pico-8 play session: no input (idle)

[t = 1 s] idle ~1s (no d-pad/buttons)
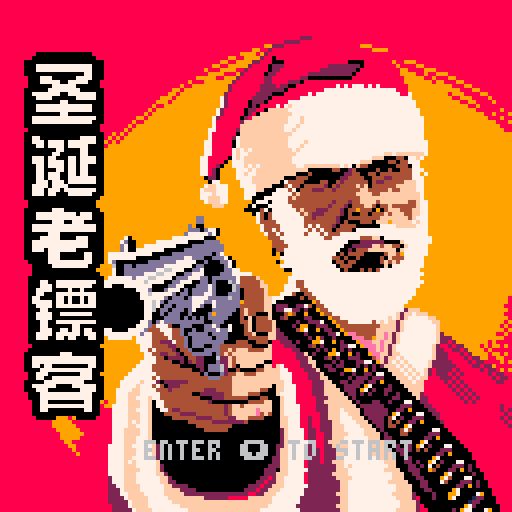

pico-8 cartridge
version 43
__lua__
--封面
pic1="`ツ`yhテhテhテhたbch★hしbdhˇhきibbchsich⬇️hえibhbbahyidh○hg`nh✽idhaiabahえhf`ph▒ibhbidbahb`ahいhd`th}ibhbidbbhc`chp`dhgiahbichxhd`cgn`ch{ibhbiebahd`abchkbh`ahhiahdibhvhd`cgn`chyiahcidhbbahe`abbhjbi`ahjibhdichshd`ogb`chzidhciabahe`abbhhbk`ahkidhbiahbichphe`cgc`fgd`chwiehbicbahfbbhgbb`khmiehbiahcibhnhe`cge`bge`chviahcigbahgbbhdbc`ahyighaibhcibhlhe`fgf`fhtiahbiibahgbdhabb`bhjgahagahagchagahagahgikhcibhjhd`fgh`fhqibhaikbahgbf`ahigrhcimhcibhhhd`bgg`bgg`bhpibhaikbahgbd`chfgahaguhbgaiihaichdibhfhd`cgd`fge`bhnichaikgabahfbd`ahgg|ijhbichdiahehd`igb`ihmichailgabahe`abc`aheg█ikhbibhdiahdhd`cgn`chliahbingabahe`aba`ahdgahagaoag○imhbiahhhd`cgn`chkiahaiogabahe`abbhb`aoeg▒inhfiahbhd`igb`ihjiahaipgabahe`abaha`aohg█iphbiahciahd`bgp`bhhibhaipgabahe`abahaoigcoag~iphciahbhd`bgo`chgiahbiqgahfbaokgcoag~irhciahd`shgiahaisgahfokgcoag○ishc"
pic2="`ツ`yhd`bgo`chgiahbiqgahfbaokgcoag~irhciahd`shgiahaisgahfokgcoag○ishche`rhfiahaisgbhebaokgboag█ithbhd`thbiahaiahaitgahf`aomg▒ivhd`bgb`jgd`bhaiahaiahaiugahebagaolg🐱ivhd`bgc`agd`agg`biahaiahaiugbhe`agaolgdoag~iuhd`cgb`agd`age`dhaixgbhe`agaolgcoag○iuhd`hgb`dgb`diygbhegaoagaoagaojgaoag█iuhd`ggb`egb`diygbhegaoagbolgvobgaoggaiuhd`bgc`agb`cgb`agd`bixgbhe`agaoagaolgtoc`cdb`agboagaivhd`bgc`agd`agb`agd`bixgbhd`aiagcolgqoc`ddb`adbgciwhd`cgb`agd`agb`agb`dixgbhbba`aibgcoagaoagaoigboigaoaga`aoadb`gdc`agbiwhd`cgb`cgb`agb`agb`dixgbhaba`aidgcoagaom`fdb`bbada`eda`bda`bdcgcivhd`cgb`agc`bgb`agb`dixgbhaba`aidgboagboj`cda`hbbdb`bdb`adhgbiagaiuhd`cgb`agc`bgg`biy`abb`aidgdoh`cdc`hbbdd`bdcbbdegcivhd`cgc`agc`agg`biz`agbiegcog`agadd`ddb`bdabadf`adabbdeocgbivhd`bgd`agd`iiygaobgcicgdod`cdagadb`adeba`adabaddoadaoa`adfoegbivhd`bgc`agc`agh`bixgaocgcidgcob`cgcdaga`adcbcdbbadfobdeoadbodgbivhd`bgc`agb`cgf`cixgcoagcidgc`dgedaoadnoddbojgaivhd`siygbocgbidgb`cgfdaoadpoogaivhe`qi{gaocgbif`agc`agddkbadcbadboddaogdboagbiuhe`qi}ocif`aga`cgfdibadcba`adcobda`adboadfoagbiuhd`ggc`ii░`ddaga`agfdaoadcbcdcba`adbiadc`aia`adaocdcobgbiuhd`cgj`agc`ci✽`agada`adaggdaoadabcddba`ada`bdb`adcoadaocdbobgbiu`テ`テ"
pic3="`ツ`yhd`cgn`ciwmbimgada`adaghdbbadeba`bdhogdaoagciuhd`ggc`bgc`eiwmbimgaddggdhba`ada`cdc`aociaoegaoagbiuhd`bgp`biumaia`bingaddgfdagadagadcba`add`fgdoegciuhd`bgp`biumc`amagb`aijgadbgadaggdagadagadb`add`agriuhd`fgc`kitmagemaga`aikgadbgadagedagcdagadcgviuhd`dge`dgc`diega`aijgh`cimdcgkdbggdcob`aglithd`bgn`didgama`biegh`dmdimdcgp`cbf`doaggithd`bgn`didmaga`bibgh`dmhilddgn`bbeobdaobdb`aoageiuhd`bgc`agg`gidmaga`bgg`emjil`adbgn`bba`adcog`aoagfiuhd`fgc`fgb`ciagk`emj`amagail`aia`agm`ada`add`edaobdaiagfiuhd`fgc`fgb`ciagg`fmfgbmc`bmcga`ailgmdb`ada`bda`eda`aoadcgeivhe`egk`ciagama`hmgge`bma`cmbga`aij`aiagl`adb`adb`fdaoadaoadagfivhf`egi`cicfa`bmb`amggg`amb`emaga`aikgn`adc`hoa`aghivhf`pidga`bmhgbfbgc`bmbga`embgbik`bgl`ada`cda`ada`adagjiwhf`qicga`bmegcfbgc`bmbgc`dmcgeijg▒ivhe`siagfmagcfbgd`amcgcmb`amfgaddoaigg▒iwhe`cgb`bgj`bgjfagd`bmbgc`bmb`ama`cfamagadeoaifgbdbg~ivhe`cgc`agi`cgb`cgg`dmbgb`cmcgama`dfamadeobidgcdbg}iwhe`bgd`dga`bga`mgcma`cmagc`ama`amdgama`dfama`adeoaidgddbg{ixhe`bgb`cgj`kgbfagema`amb`amcgbma`cmc`adeoaicgcda`bdbgzixhe`agb`dgb`aga`bga`agb`kgfma`amc`amagdmefamb`adeobgc`dda`adbgxixhahe`age`agb`aga`bga`agb`lgbfagama`amfgcmbgamfiadeobga`iiadagviyhahe`bgd`agj`lgbfaga`amb`amdgbma`bgamfdfob`abc`bbbgada`adbgtiyhbhe`cgb`xgbfa`amb`amc`amaga`dmf`adaoaddob`abbgbbb`aba`biadbgsbaocivha`テ`テ"
pic4="`ツ`yhe`bgd`bgh`mgb`bma`amc`bma`dmaiamd`bdaoadb`coa`cdaiada`bia`ciadbgpoabaobgaocishbhe`bgd`wgb`cmd`ama`ama`ama`ame`cda`aoa`adcoa`bbada`dbb`diadbgloagaoabaoageobirhahe`cgb`bgj`kgbma`amagamj`bmc`ddboa`addoa`eba`bbcga`biadcgfdagaoagaobbaoaggobiphaiahe`cgb`fgb`ngcmadagcda`bmc`cmbgama`bga`cdaoa`addoa`dba`aib`bbc`biadjodbaoaghoaiohaiahahe`cgc`bgb`agb`agb`cgb`dgdmadcgcdbma`bma`bmcgambga`cdaoa`addoaba`ddaiaga`bia`abb`biadhoebaoaghoaiphaiahe`bgd`agf`agc`bgimagbdcgbdbma`ame`amd`ddboa`cobbb`eba`ebbga`aianbdeobnaoabaoagioabaimhbiahahe`bgc`bgb`agb`cgb`biagfiagdddgadcma`ame`amc`edeobbc`eba`aiaba`bba`dncdbiaobnaoabaoagioabcimhbhe`sihgddbbcgadbma`amh`cdc`bdc`ahbbc`aba`cibga`bia`aba`ciancobnaobbaoagioabbhabaihhaiahdhf`qijgcddbbdbma`amc`bmbdh`doahcbc`cbada`aba`dbbgb`aiancoanaoabaoagioabahbbahabbidhaiahaibhaiahahe`siigbdagaddba`adbma`cmddboadaocddobhebb`dba`aba`aia`aba`aba`dnboanaoabaoagioabbhbbbhabaidhaiahehd`igc`hijgbdbbbdbba`adbme`amadaoadaojhfbboa`aba`cibga`bia`aba`bianbobbaobghoabchcbahabaidhaibhaiahahd`bgp`bijgcdb`abd`adbbb`cfabboadaoihfbcoa`cbada`aba`bbc`cdanaoabaobgaoaggoabchdbahabbibhbibhbhd`bgp`biigddd`bba`abadabb`cmabboadaog`bhgbbob`dba`aba`cbbgb`aiaoabaoagaoagaoageoabehdbahabbhdiahaiahd`bgb`agb`igb`bihgddg`dbb`amcfabaoada`aod`bobhaoagahdbcoa`bbb`abb`cba`aba`aba`abaocgaoagaoagdoabfhdbbhabbiahdhd`dgm`ciggedj`bba`amcfaba`bda`ddbodgbhdbcoa`bbb`bibga`bia`aba`cocgaoagaoagboabahabdhabahebahabbhaiahaiahe`bgc`hgc`bigggdk`ama`cmabadbobdcofgchdbcoa`dba`bba`bbb`agb`bocgaoagaoagaoabahabchabahabahfbahabbhbhe`bgb`bgj`cieggdagadlmcdcolgchdbcob`eba`abc`abc`cocgaoagaobhcbchabahhbahabbhahd`egj`eidgeoagcba`abfdkomgbhebcob`bbb`abc`abb`aia`docgaobhebahabahabahhbbhbhd`bgf`dgf`bidgdoagcdagada`abcdmoj`aobgchdbcoc`bbd`aiaga`dba`coehfbahabahabahkhd`cgc`hgd`bicgdobgddcbadhbcddogdb`bobgchdbcod`abc`aiaga`aba`bbb`dodhgbahabahabahjhe`cgm`cicgcocgedh`bbfdboddc`doagdhdbcoe`abb`aba`aba`cba`bba`cobbahhbahabahabahihe`cgm`cicgcobgcoagbdj`cbcdf`cdb`coagchebcoe`aba`ibb`doabbhhbahabahabahhhf`bgb`igb`biahaibgcocgboa`agbdkba`iddob`boagchebbog`aba`cbb`bba`cgb`bbbhibahabahihf`bgm`bhaibgdocgboa`agbdobadaobdaog`boagdhdbcog`abf`dbc`cbbhqbahb`テ`テ"
pic5="`ツ`yhf`bgb`igb`bhcgdobgcoa`bgbdabbdkbadaofnaoc`boagdhdbcocgaod`abf`bbb`aia`dbbhpbahabahf`qhcgdocgboa`cddbddgbadaofnadaoada`boagdhebbocgboc`abf`aiaga`dgb`bbbhpbahahg`eichaia`ehdgdocgboa`edfbdddbbocdd`dobgchbbahbbbocgcoc`abd`adaga`aba`bbc`cbahobahabahkiehjgdoagaoagboa`idfbhda`hobgchbbahbbcobgdoc`abc`ada`ada`bbb`aia`dbahobahahkifhigdobgcoa`kdi`lobgchbbahbbcocgdoc`abb`adb`biaga`hhpbahlifhhgcodgboa`mdf`mbaoagdhabbhabcocgeoc`aba`ddagada`egb`bhphmifhggcodgboa`█baoagdhabbhbbbodgdod`aba`cdb`ebc`chohmiehhgcocgcoa`█baoagdhabbhbbbocgfoc`abb`hbb`aia`dhnhnibhjgcocgcoaba`○baoagebbhbbaodgfod`abb`abb`ciaga`hhmhoibhhgdobgeoaba`}bboagdhabbhbbbodgfod`abb`abb`aiaga`aba`cgb`chlhpiahhgdocgdoaba`}baobgdhabchabcobghoc`bbb`aba`ada`ada`cbc`dhkhqiahggdocgdoaba`}baobgdhabchabcocgfoagaoc`bbb`gbb`aia`ehjhygdobgeoaba`|bbobgebchabcobgioc`cbb`eiaga`hhjhygdoagaoageoa`|bbobgdhabchabbocgjoc`bbb`aba`biaga`aba`cgb`chihygdocgeoaba`zbcobgdhabgobgaoagiob`cbb`aba`aga`ada`cbc`aba`ahihygdodgdoaba`ybc`aobgebgocgiod`bbc`biada`cbb`aia`aba`bhhhygdocgeobba`xbcocgdhabfodgkoc`bbb`fiaga`eba`bhghybagcocgfobba`vbbhabaobgehabgodgjoc`cbb`diagada`cgb`chghybagcocgfobbb`tbbhabbobgehabhobgjoe`cbb`cgada`cbc`aba`bhfhybbgbodgfobbd`obchabbocgfbhobglod`bbb`gbb`aia`aba`bhfhybcgaodgfodbd`lbchabbocgfbiobglod`cbb`eiaga`hhehybcgbodgeoebphbbbocggbhocgkoeba`dba`cibga`dgaia`bhehybdgaoegeoibfheofggbjobglodbaha`cba`ciaga`daabb`chdhybegaodgfoyggbjobgmodba`laabb`dhd`テ`テ"
pic6="`ツ`yhzbdgaodghovggbjocgmodbaha`jiagaba`fhchzbegaodgiorgjbjobgloebahb`fba`aiagb`cgaia`bhchzbfoegoogglblocglofha`eba`biaba`caabb`bhch{bfoeg○bagabd`abgocgloebahb`kaabbia`chbh{bgoeg~be`bbgocgloebahb`gba`biagaba`bib`ahbh{bgofg{bagabd`cbfodgmoehc`fba`aibga`cgaba`bhah|bgofgybg`cbgocgmodbahc`hiaba`dbb`bhah|bhofgvbh`dbgocgmodbahc`kba`cbb`aha`テ`テ`テ`テ`テ`テ`テ`テ`テ`テ`テ`テ`テ`テ`テ`テ`テ`テ"
--胜利
win1="`ツ`yaleaaカameaaオameaaかiaa…aneaaかiahba♪aとhaiahca😐aoiaaうhbida😐aoiba✽ebnaefamhbiea⬅️anida🐱ednaegamiga⌂aniea█eenaegamibjaida⌂anieabidayegnaegaliia☉anijakcaanegnaegamiajaigarmcarakilalcaaacaalegnaebnbecamibjaidarmfaqaiimancaameenceanaebnaebamiedbakgdabmgaqahimalcaabcdakecnaebnaeanaebnaebamicdbakghmhapakikakcaaacaaoecnaecnaebnaecamibalglmfapaniiahcaabcbaoednaebnaebndeaaygnmfaoanijagcaabcaaacbaahbajednfeeaygnmfaoanidccicahcbaehbajeancebndeeaxgd`bgjmeaoanicceiccbaecdapednaebnaeanaedahjbangd`bgjmcaqanibclamhaajednaebnaefahjbamgrasanibcnalhaaiegnaefawgrasamcaiacqakhaahegnaefaqdaaegl`bgdasamctajhaahegnaefaqdaadfaggnbgc`bgdasamckjbceamhaagehnaeeaqdaacfcgfnbghatalcchbcgjbceamhaagehnaedafjaahdbaadaacfdgoatalcchbclecamhaagegnaebagjaakdbabgbfdgmau"
win2="`ツ`yalcchbcgjbceamhaagehnaedafjaahdbaadaacfdgoatalcchbclecamhaagegnaebagjaakdbabgbfdgmauakcpehajhaahecamjaamdagdfdglauakcnela█jaamgadagdffgiavajcleoa█jaalgbdagefigcaxajciejhbeea█jaamgbdagffkaxamephbeda█jaamgkfjaxalevcaa█jaamgmfgayaleglbelcdaihdapjaangtaqeaagakehlbekcgafhfaojaanguddakeaahakescjadhhanjaangrddamebahajerckaehhamjaaogudbaieeahajepcelbceafhhamjaaoguabdaagecaaecagaienchlbcdaghiakjaaqgtaiebacecagakegcrahhiakjaaqgsaneaaaebagancihbciajhhaahbahjaasgraneaaaebagamcjhbchakhgaahcahjaatgpakedabeaahamccjbcmdaalhjahjaarjaacgoajecaaebajalcdjbckdcamhhaijaaqjaafglaneaaaeaajalcndfanhdncahjaapjbaigiaiecabeaaaebajakcmaadhalnhahjaaojaa|efabebajamcgaediaajbahneakjaanjaa▒ebabebajazdhaajbaxjaamjaa○eeabeaakazdhauhaarjaatdbahegan`テ`テ"
win3="`ツ`ya{dgaejaaohaaqjaaudbagecabebaoaimaaqdgafjaaohaapjaaqdbapebaoahmaaamaapdeaijaanhaaojaardba▒ahmaabmaapdbaljaamhaanjaarjbacdaa~ahmaabmaacmbaajbawjaamhaaljaaojbabjbabdca}afocmaaamaabmaabmajbabjeapjaamhaa{jaaidaa~aeoembaamaacmaaijcanjaalhaazjaa웃aeoemcoaabmaamjbayhaayjaa⌂adocmiapjaayhaacgbarjaaqhbgbhaauadofmaoamaoda웃haacgbaqjaabgbamhcgbhcasacofmaobmaodaこgbalgahcgahcgbaracofmaobmaoda|gca{gbaggbalgahcgahcgbaracoemaohaqgbaigcahgbadgbadgbaegbafgcakgbhcabhbgcaqacoemaogargcahgcahgbadgbadgcadgbafgbalgbhbadgchaaqaboemaogatgbahgdafgcadgbadgdacgbafgbakhagahcadgahcaqaboemaogaejeajgcafgfaegbaegbadgdacgbafgbakhagahbadgahcarabodmaogaejaapgcaegbabgbadgcaegbadgeabgbafgbajhbgahbadhdaracocmaofabjbatgcacgcabgcacgbafgbadgbaagcaagbafgbajhbgahaaehbgbaradoamaogabjbaugbacgbadgbacgbafgbadgbabgeaegcaihcgahaadhbgcajibafaemaofarhbafgcaagcadgcaagcafgbadgbacgdaegbajhcgaaehagcakibafahocaqhbaigeafgeaggbadgbacgdaegbaigahcgaaegdasazhbalgdaggdaggbadgbadgcaegbaigbhbaggbataxhbangcahgcahgbadgbaegbapgbhba}awhaaqgbaigbahgba|hagbhbaqfbaj`テ`テ"
win4="`ツ`yauhba▥gbajhagbhaarfbajathaaいgbaihbgbhaaxibadarhbaせhcgaayibadaqhaa}jaa⌂gahcgaa○aphaa}jaayjbapgahca█aohaakcdanjaa|jaangbhca█anhaahchamjaa~jaachbahgchaa▒alhbaicgeaaljaa○jaaehbaehbgbhaasibalawceeda😐jaafhaadhbgbatibalawccefa😐jaaghaachcgaa🐱awcaehahjba⬅️haachba⬇️ajhbakehcbagjba😐haa♥ajhbakefcda⬅️jbaihaa●axeccia☉jbajhaa✽axebcchdcdbaa⧗haa░aycdhccebba★haa░aycdhbcebda{dbauhaa⬇️aycdhacfbda{ddashaa⬇️azcjbdazdea❎azcibeazdda▤atjaafchbdapgkddgaashba🐱asjaaajaaicdbdangsarhba🐱asjaaajaakcbbcangta●gbanasjaaajaa|gemagqargaabhbaahaakgdam`テ`テ"
win5="`ツ`yasjaaajaa{gdmcgrapgdhiabhaacgdamasjaaajaaygemegraogehmgfalasjaaajaaxgemfgrapgehmgdamatjaazgbmdfbmcgrapgehlaqateaazmffbmdgraogehlaqasecaymlgraogfhkaqasecaymmgraogfhiarariajciaaxmedcmegrapgfhharaphaiahaiajaiahaiahaavmcdfmegpargehharaohaiahaiahaiahaiahaiajaatmddfmefoasgfhfasanhaiajaiahaiahaiahaiahaiajaasmddfmdfpatgfhfaraniajciahaiahaiajaiahaiaasmddfmdfcgbfagbfgaugghdasamiahaiajaiahaiahaiajciahaiaarmcdgmdfcgbfagbfgavgfhdasamhaiahaiahaiahaiahaiajaiahaiahaarmcdfmdfpawgfhbatamiahaiahaiahaiahaiahaiahaiahaiaatmadfmdfdgbfagbfgavgghcasamhaiahaiahaiahaiahaiahaiahaiahaawddmdfdgbfagbffahobangfhbatamiahaiahaiajaiahaiahaiahaiahaiaagfaaafaaodbmcfpagodamgfhbataniahaiajciahaiahaiahaiaagfaabfaarmbfhaoobgaoaabobajgfauanjaiahaiajaiahaiahajahaiahaaefaabfbaafaa⬅️obabodajgdavaojaiahaiahaiahajchaagfdaafba🅾️oagaobakgaaxaphaiahaiahaiahajanaaifda♪obabobaccca○ariahaiahaiaaifbaafda⬅️odadcca▒a🐱faabfaaafaa⌂obgaoaabccabcba○a🐱faabfaa♪obacceaccba|`テ`テ"
win6="`ツ`yaみcaaacea~aふcbabcaaacaaacca~aひcbaacaadcaaacda|aはcaaacaabcaaccaaacaa○aふcba♥aひcaaacca✽aへcaa♥aテ`テ`テ`テ`テ`テ`テ`テ`テ`テ`テ`テ`テ`テ`テ`テ`テ`テ`テ"
--失败
lose1="`ツ`y`テ`テ`テ`テ`テ`テ`テ`テ`テ`テ`テ`テ`テ`テ`テ`テ`テ`テ`テ`テ`テ`テ`テ`あhi`い`❎hn`▥`ˇhs`∧"
lose2="`ツ`y`❎hn`▥`ˇhs`∧`⬆️hu`ˇ`⧗hw`⬆️`★hy`bfd`♪`➡️hu`chcfagdfa`😐`➡️ht`ehafagffa`⬅️`…hu`efaghfa`⌂`◆fw`dfaghfa`⌂`🅾️fagwfa`cfaghfa`⌂`🅾️fagwfa`cfaghfa`⌂`🅾️fagwfa`dfagffa`⬅️`◆fw`ffagdfa`😐`…fagboogbfa`hfd`♪`◆fagbodacocacodgbfa`▤`◆fagbobgaaaoiaagaobgbfa`▤`🅾️fagdoficofgdfa`❎`♪fagfodieodgffa`∧`😐fagkiegkfa`ˇ`😐faglicglfa`ˇ`♪fagyfa`∧`♪fagjoegjfa`∧`🅾️faghobhcobghfa`❎`◆fbgghabchaggfb`▤`テ`テ"
lose3="`ツ`y`◆fagufa`▤`◆fagufa`▤`…fagsfa`▥`…fagsfa`▥`➡️fagcfagifagcfa`あ`…hbfchafaggfahafchc`▤`◆hhfagefahi`❎`◆hifehk`∧`🅾️h{`ˇ`♪hebahobahf`ˇ`♪hdbahqbahf`⬆️`😐hdbahsbahe`⬆️`😐gdbahsbagdha`⬆️`⬅️gdbahubagd`⬆️`⬅️obgbbahabbhobbhabagbob`⬆️`⬅️oebdhmbdoe`⬆️`😐odbdhmbdod`ˇ`😐odbeeahcichceabeod`ˇ`♪ob`bbdeciaeciaecbd`bob`∧`➡️behaeaiaeciaeahabe`あ`★bdhcichcbd`い`★bdhibd`い`⧗bb`che`cbb`う`テ`テ`テ"
lose4="`ツ`y`テ`テ`テ`テ`テ`テ`⬆️gd`す`pgg`cgb`kgb`igh`lge`⧗`pgg`cgb`egd`agf`egd`cgc`jgg`egb`jgh`hgb`o`sgb`kgl`egb`fgb`igc`cgb`egb`dgb`dgh`hgb`o`sgb`kgb`bgc`cgb`egb`fgb`hgc`dgc`cgc`dgb`ggb`kgb`o`sgb`egb`dgb`cgb`cgb`egb`cge`hgc`egb`cgb`egb`ggb`kgb`o`sgb`egb`dgb`cgb`cgb`egi`igb`fgb`cgb`egb`ggb`kgb`o`sgb`egb`dgb`cgb`cgb`egf`lgb`egc`cgb`egb`ggb`kgb`o`sgb`egb`dgb`cgb`cgb`egb`pgc`dgb`dgb`dgc`ggb`kgb`o`sgb`egb`dgb`cgb`cgb`egc`pgb`cgc`dgb`cgc`hgb`kgb`o`sgb`egb`dgb`cgb`cgb`fgg`kgg`egc`age`ggb`kgb`o`sgb`egb`dgb`hgb`ggf`lge`gge`agd`egb`|`sgb`egb`ngb`●gc`cgc`⬇️`イgb`o`イgb`o`テ`テ`テ`テ`テ"




dirx={-1,-1,0,1,1,1,0,-1}
debug =""
debug1=""
qiqiu_c={2,3,4,8,9,10,11,12,14} --气球颜色

function _init()
	startgame()
end

function _update()
	_upd()
end
function _draw()
	_dra()
end

function startgame()--游戏开始的设置
    gamestartset()
	_upd=update_menu
	_dra=draw_menu
end

function gamestartset()
    blinkt=0
    gametime=0
    --烟雾
    smooke={} 
    for i=0,3 do
    add(smooke,
        {x=72,
        y=100+i*5,
        r=1,
        spd=rnd(0.4)+0.05,
        frame=1,
        angle=rnd(3.14*2), -- 随机初始角度
        spr={6,13,5,1}})
    end
    --雪
    snow={}
    for i=1,50 do
        add(snow,
        {x=rnd(128),
        y=rnd(128),
        spd=rnd(0.7),
        w=rnd(2), --左右摇摆速度
        c=6+rnd(2)/1})--6/7，让雪花更有层次
    end

    --礼物袋
    giftpackage={count=0,spr={32,34,36,38},x=56,y=108}
    bullets={}
    ui_c=0
    time_c=0
    gifts={}--礼物
    gifts_ground={}--地上的礼物
    gifts_trans ={}--搬运的礼物
    trans_num_timer=0--计数器
    gifts_t={64,65,66,67,68,69,70,71,72}
    for i=0,7 do
        add(gifts,{
            x=5+rnd(100),
            y=-rnd(40),
            long=max(20,flr(rnd(30))),
            spr=rnd(gifts_t),
            spd=rnd(0.3)+0.02,
            c=rnd(qiqiu_c),
            mode="down",
            expspr_t=0})
    end
    p={x=54,
        y=111,
        run_spd=1,
        trans_spd=0.2,
        sspr={
            idle={8,2,8,14},
            shoot={16,1,9,15},
            run={{25,2,10,14},{35,2,10,14},{45,2,8,14},{53,2,8,14}},
            trans={{61,2,10,14},{71,2,10,14},{81,2,10,14}}
        },
        allstate={idle="idle",
            shoot = "shoot",
            run = "run",
            trans = "trans"},
        spdx=0
        }
    p.dire=0
    p.last_dire=0
    p.is_shoot=false
    p.isaddbullet=false
    p.shoot_t=0
    p.is_trans=false
    p.can_trans=true
    p.isgitfsdown=false --是否放下了礼物进礼物袋
    p.state=p.allstate.idle
    --企鹅
    qie={
        x=-8,
        y=111,
        sspr={
            hide={},
            look={},
            run={},
            trans={},
            fright={}
        },
        allstate={
            hide="hide", --隐藏
            look="look",--观察
            run="run", --移动
            trans="trans",--搬运
            fright="fright"--惊吓
        },
    }
end





function playerstate()
    local switchstate={
        idle=function()
            debug = "idle"
            
            p.spdx=0
            if p.dire!=0 then
                p.state=p.allstate.run
            end

            if p.is_shoot then
                p.state=p.allstate.shoot
            end
            if p.is_trans then
                p.state=p.allstate.trans
            end
        end,
        run=function()
            debug = "run"
            if p.dire==0 then
                p.state=p.allstate.idle
            else
                
                p.spdx=dirx[p.dire]*p.run_spd
                
            end
            if p.is_shoot then
                p.state=p.allstate.shoot
            end
        end,
        shoot=function()
            debug = "shoot"
            p.shoot_t+=1
            p.spdx=0
            if not p.isaddbullet then
                addbullet(p)
                p.isaddbullet=true
            end

            if p.shoot_t>=20 then
                p.is_shoot=false
                p.isaddbullet=false
                p.shoot_t=0
                p.state=p.allstate.idle
            end
        end,
        trans=function()
            debug = "trans"
            p.is_trans=false
            p.can_trans=true
            --检测范围内的礼物，然后转换为搬运礼物组
            if p.dire==1 then
                p.spdx= -p.trans_spd
            elseif p.dire==5 then
               p.spdx= p.trans_spd
            else
                p.spdx=0
            end
            --修复精灵翻转
            if p.dire!=0 then
                p.last_dire=p.dire
            end

            if p.isgitfsdown then
                p.state=p.allstate.idle
                p.isgitfsdown=false
                for g in all(gifts_trans) do
                    add(giftpackage.gifts_t,g)
                    del(gifts_trans,g)
                end
            end
            
        end,
    }
    switchstate[p.state]()
end
--检测玩家范围内地面上的礼物
function check_trans_gifts_ground(_p)
    for g in all(gifts_ground) do
        if abs((_p.x+3)-(g.x+2))<=10 then --检测到范围内有礼物
            add(gifts_trans,g)
            del(gifts_ground,g)
            return true
        end
    end
    -- 遍历完所有礼物都没有找到匹配项时才返回false
    return false
end
--靠近礼物袋
function check_close_giftpackage(_p)
    if abs((_p.x+5)-(giftpackage.x+7))<=8 then --检测到范围内有礼物
        return true
    end
end
--字符串转换为图形函数
function rle1(s,x0,y,tr)
	local x,mw=x0,x0+ord(s,2)-96
	for i=5,#s,2do
	 	local col,len=ord(s,i)-96,ord(s,i+1)-96
	 	if(col!=tr) line(x,y,x+len-1,y,col)
	 	x+=len if(x>mw) x=x0 y+=1
	end
end
--闪烁工具，返回闪烁的颜色动画
function blink() 
	local blink_anim={5,5,5,5,5,5,5,5,6,6,7,7,6,6,5,5}
	return blink_anim[blinkt%#blink_anim] --blinkt:闪烁计时器
end

function update_menu()
    blinkt+=1
	input_menu()
    giftpackage.count=0
    gametime=0
    ui_c=0
end

function update_game()
    gametime+=0.01
    --检测游戏是否结束
    if #giftpackage.gifts_t>=30 or gametime>=35 then
        if #giftpackage.gifts_t>=30 then
            sfx(3)
        elseif gametime>35 then
            sfx(4)
        end
        _upd=update_end
        _dra=draw_end
        music(0)
    end

    if #giftpackage.gifts_t>1 and #giftpackage.gifts_t<=5 then
        ui_c=2
    elseif #giftpackage.gifts_t>5 and #giftpackage.gifts_t<=10 then
        ui_c=3
    elseif #giftpackage.gifts_t>10 and #giftpackage.gifts_t<=15 then
        ui_c=4
    elseif #giftpackage.gifts_t>15 and #giftpackage.gifts_t<=20 then
        ui_c=9
    elseif #giftpackage.gifts_t>20 then
        ui_c=10
    end
    -- 11  10,  9,   4,    8
    -- 1   10   18  25   30
    if gametime>1 and gametime<=15 then
        time_c=11
    elseif gametime>15 and gametime<=20 then
        time_c=10
    elseif gametime>20 and gametime<=24 then
        time_c=9
    elseif gametime>24 and gametime<=28 then
        time_c=4
    elseif gametime>28 then
        time_c=8
    end
    --生成礼物
    if #gifts<8 then
        local g={
            x=5+rnd(100),
            y=-rnd(40),
            long=max(20,flr(rnd(30))),
            spr=rnd(gifts_spr_t),
            spd=rnd(0.3)+0.02,
            c=rnd(qiqiu_c),
            mode="down",
            expspr_t=0,--爆炸动画计时 
            trans_num=0,--搬运礼物数量
            } 
            
        add(gifts,g)
    end
    if p.state!=p.allstate.shoot then
        input_game()
    end
    inbounds(p)
    playerstate()
    qiestate()
    for b in all(bullets) do
        b.y-=b.spd
        if b.y<0 then
            del(bullets,b)
        end
    end
    --雪花移动
    for s in all(snow) do
        s.y+=s.spd
        s.x+=sin(time()*s.w)/5
        if s.y>140 then
            s.y=-8
            s.x=rnd(128)
        end
    end
    --烟雾移动
    for s in all(smooke) do
        s.y-=0.1
        if s.y<100 then
            s.r+=0.02
        end
        -- 使用粒子自身的角度实现平滑移动，并缓慢改变角度
        s.x+=cos(s.angle)/5
        s.angle += 0.05 -- 缓慢改变角度，创造自然飘动效果
        if s.y<100 and s.y>=95 then
            s.frame=2
        elseif s.y<95 and s.y>=90 then
            s.frame=3
        elseif s.y<90 and s.y>=85 then
            s.frame=4
        elseif s.y<85 then
            if s.frame==4 then
                s.frame=1
            end
            s.y=105
            s.r=1
            s.angle=rnd(3.14*2) -- 重置角度
        end
    end
    --礼物
    for g in all(gifts) do
        giftsmove(g)
        for b in all(bullets) do
            if shootdown(b,g) then
                g.mode="fall"
                sfx(6)
            end
        end
        --如果在地面上
        if g.y>118 then
            add(gifts_ground,g)
            del(gifts,g)
        end
    end

     --玩家搬运礼物
    --*把硬编码的玩家搬运礼物绘制位置改为动态计算，设置g.x和g.y的值，然后绘制搬运的组
    for i=1,#gifts_trans do
        local x=p.x+3
        local g=gifts_trans[i]
        if p.last_dire==1 then
            x=p.x-1
        else
            x=p.x+6
        end
        g.x=x
        g.y=p.y+8-i*4
        --spr(g.spr,x,p.y+8-i*4)
    end
    --企鹅搬运的礼物显示
    if qie.state==qie.allstate.trans then
        for i=1,#qie.trans_gifts_table do
            local g=qie.trans_gifts_table[i]
            if qie.dire==5 then
                g.x=qie.x-1
            elseif qie.dire==1 then
                g.x=qie.x+6
            end
            g.y=qie.y-i*4
        end
    end

    --企鹅偷礼物
    if qie.transgifts>0 and #qie.trans_gifts_table<qie.transgifts then
        for i=1,qie.transgifts do
            add(qie.trans_gifts_table,giftpackage.gifts_t[i])
            del(giftpackage.gifts_t,giftpackage.gifts_t[i])
        end
    end
    --
    if qie.state==qie.allstate.fright and #qie.trans_gifts_table>0 then
        for g in all(qie.trans_gifts_table) do 
            g.x=qie.x+(1-flr(rnd(4)))
            g.y=118+flr(rnd(3))
            add(gifts_ground,g)
            del(qie.trans_gifts_table,g)
        end
        qie.transgifts=0
    end
    p.x+=p.spdx
end


function update_end()--游戏结束
    blinkt+=1
    if btnp(2) then
        gamestartset()
        _upd=update_menu
	    _dra=draw_menu
        music(0)
        --gametime=0
    end
end

function draw_menu()
    cls(8)
    rle1(pic1,2,6)
    rle1(pic2,2,30)
    rle1(pic3,2,54)
    rle1(pic4,2,78)
    rle1(pic5,2,102)
    rle1(pic6,2,126)
	print("enter ⬇️ to start",36,110,blink())
end

function drawplayer()--主角绘制
    palt(11,true)
    palt(0,false)
    if p.state == p.allstate.idle then --待机
        sspr(p.sspr.idle[1],p.sspr.idle[2],p.sspr.idle[3],p.sspr.idle[4],p.x,p.y,p.sspr.idle[3],p.sspr.idle[4],flip_P(p.dire))
    elseif p.state == p.allstate.run then --移动
        local frame=flr(time()*6)%#p.sspr.run+1
        sspr(p.sspr.run[frame][1],p.sspr.run[frame][2],p.sspr.run[frame][3],p.sspr.run[frame][4],p.x,p.y,p.sspr.run[frame][3],p.sspr.run[frame][4],flip_P(p.dire))
    elseif p.state == p.allstate.shoot then --射击
        sspr(p.sspr.shoot[1],p.sspr.shoot[2],p.sspr.shoot[3],p.sspr.shoot[4],p.x,p.y,p.sspr.shoot[3],p.sspr.shoot[4],flip_P(p.dire))
    elseif p.state == p.allstate.trans then --搬运礼物
        if p.dire==0 then
            sspr(p.sspr.trans[1][1],p.sspr.trans[1][2],p.sspr.trans[1][3],p.sspr.trans[1][4],p.x,p.y,p.sspr.trans[1][3],p.sspr.trans[1][4],flip_P(p.last_dire))
        else
            local frame=flr(time()*4)%#p.sspr.trans+1
            sspr(p.sspr.trans[frame][1],p.sspr.trans[frame][2],p.sspr.trans[frame][3],p.sspr.trans[frame][4],p.x,p.y,p.sspr.trans[frame][3],p.sspr.trans[frame][4],flip_P(p.last_dire))
        end
    end
    palt()
end

function drawqie()
    local ssprx,sspry,ssprw,ssprh
    if qie.state==qie.allstate.hide then
        ssprx=qie.sspr.hide[1]
        sspry=qie.sspr.hide[2]
        ssprw=qie.sspr.hide[3]
        ssprh=qie.sspr.hide[4]
    elseif qie.state==qie.allstate.look then
        ssprx=qie.sspr.look[1]
        sspry=qie.sspr.look[2]
        ssprw=qie.sspr.look[3]
        ssprh=qie.sspr.look[4]
    elseif qie.state==qie.allstate.run then
        qie.frame=flr(time()*6)%#qie.sspr.run+1
        ssprx=qie.sspr.run[qie.frame][1]
        sspry=qie.sspr.run[qie.frame][2]
        ssprw=qie.sspr.run[qie.frame][3]
        ssprh=qie.sspr.run[qie.frame][4]
    elseif qie.state==qie.allstate.find then
        qie.frame=flr(time()*3)%#qie.sspr.find+1
        ssprx=qie.sspr.find[qie.frame][1]
        sspry=qie.sspr.find[qie.frame][2]
        ssprw=qie.sspr.find[qie.frame][3]
        ssprh=qie.sspr.find[qie.frame][4]
    elseif qie.state==qie.allstate.trans then
        qie.frame=flr(time()*3)%#qie.sspr.trans+1
        ssprx=qie.sspr.trans[qie.frame][1]
        sspry=qie.sspr.trans[qie.frame][2]
        ssprw=qie.sspr.trans[qie.frame][3]
        ssprh=qie.sspr.trans[qie.frame][4]
    elseif qie.state==qie.allstate.fright then
        qie.frame=flr(time()*3)%#qie.sspr.fright+1
        ssprx=qie.sspr.fright[qie.frame][1]
        sspry=qie.sspr.fright[qie.frame][2]
        ssprw=qie.sspr.fright[qie.frame][3]
        ssprh=qie.sspr.fright[qie.frame][4]
    elseif qie.state==qie.allstate.escape then
        qie.frame=flr(time()*6)%#qie.sspr.escape+1
        ssprx=qie.sspr.escape[qie.frame][1]
        sspry=qie.sspr.escape[qie.frame][2]
        ssprw=qie.sspr.escape[qie.frame][3]
        ssprh=qie.sspr.escape[qie.frame][4]
    end
    palt(12,true)
    palt(0,false)
    sspr(ssprx,sspry,ssprw,ssprh,qie.x,qie.y,ssprw,ssprh,flip_qie(qie.dire))
    palt()
end

function draw_game()
    cls()
    --背景
    sspr(0,96,128,32,0,88)
    --烟雾
    for s in all(smooke) do
        --fillp(42405)
        circfill(s.x,s.y,s.r,s.spr[s.frame])
        --fillp()
    end
    --房子
    sspr(92,15,36,17,62,103)
    
    --雪花绘制
    for s in all(snow) do
        local is_near_ground =(s.y>100)
        if is_near_ground then
            circfill(s.x,s.y,0,s.c-1)
        else
            circfill(s.x,s.y,0,s.c)
        end
    end

    --地面绘制
    rectfill(0,120,128,128,13)


    --圣诞树绘制
    sspr(0,80,128,16,0,106)

    --鹿和雪橇车
    palt(12,true)
    palt(0,false)
    sspr(70,64,26,11,74,112)
    palt()
   

    --礼物袋绘制
    if #giftpackage.gifts_t>=7 and #giftpackage.gifts_t<16 then
        spr(giftpackage.spr[2],giftpackage.x,giftpackage.y,2,2)
    elseif #giftpackage.gifts_t>=16 and #giftpackage.gifts_t<24 then
        spr(giftpackage.spr[3],giftpackage.x,giftpackage.y,2,2)
    elseif #giftpackage.gifts_t>=24 then
        spr(giftpackage.spr[4],giftpackage.x,giftpackage.y,2,2)
        spr(40,giftpackage.x+16,giftpackage.y,2,2)
    else
        spr(giftpackage.spr[1],giftpackage.x,giftpackage.y,2,2)
    end

    

    --提示箭头(闪烁)
    if p.state==p.allstate.trans and check_close_giftpackage(p) then
        if time()%1<0.5 then
            spr(12,giftpackage.x+3,giftpackage.y-3)
        end
    end
    --玩家绘制
    drawplayer()
    --企鹅绘制
    drawqie()
    --测试礼物袋和企鹅的碰撞
    --rect(giftpackage.x+6,giftpackage.y,giftpackage.x+9,giftpackage.y+16,13)
    --if qie.state==qie.allstate.run then
        --rect(qie.x, qie.y, qie.x+qie.sspr.run[qie.frame][3], qie.y+qie.sspr.run[qie.frame][4],13)
    --end

    --子弹绘制
    for b in all(bullets) do
        spr(b.spr,b.x,b.y)
    end

    --空中礼物绘制
    giftsdraw()
    --地面礼物绘制
    for g in all(gifts_ground) do
        spr(g.spr,g.x,g.y)
    end
   
    if #gifts_trans>0 then
        for g in all(gifts_trans) do
            spr(g.spr,g.x,g.y)
        end
    end
    if #qie.trans_gifts_table>0 then
        for g in all(qie.trans_gifts_table) do
            spr(g.spr,g.x,g.y)
        end
    end
    

    --礼物ui
    spr(13,2,80)
    rect(5,77,7,45,13)
    line(6,76,6,76-#giftpackage.gifts_t,ui_c)
    --倒计时ui
    spr(14,118,80)
    rect(121,77,123,45,13)
    line(122,76,122,76-min(30,flr(gametime)),time_c)
end


function draw_end()
    --胜利
    if #giftpackage.gifts_t>=30 then 
        cls(1)
        rle1(win1,2,0)
        rle1(win2,2,24)
        rle1(win3,2,48)
        rle1(win4,2,72)
        rle1(win5,2,96)
        rle1(win6,2,120)
    elseif qie.findgifts>=5 then
        cls(0)
        rle1(lose_qiewin1,2,0)
        rle1(lose_qiewin2,2,24)
        rle1(lose_qiewin3,2,48)
        rle1(lose_qiewin4,2,72)
        rle1(lose_qiewin5,2,96)
    else
        rle1(lose1,2,0)
        rle1(lose2,2,24)
        rle1(lose3,2,48)
        rle1(lose4,2,72)
    end
    --提示重新开始
    print("press ⬆️ to restart",27,118,blink())
end

function input_menu()
    if btn(3) then
        _upd=update_game
	    _dra=draw_game
        music(1)
    end
end

function input_game()
    if btnp(0) and p.state!=p.allstate.shoot then --左
        p.dire=1
    elseif btnp(1) and p.state!=p.allstate.shoot then --右
        p.dire=5
    end 
    if (not btn(0) and not btn(1)) or ( btn(0) and btn(1)) then
        p.dire=0
    end
    if btn(4) and p.can_trans and check_trans_gifts_ground(p) then --搬运礼物
        p.is_trans=true
        p.can_trans=false
    end
    if btn(5) and p.state!=p.allstate.trans then --射击
        p.is_shoot=true
        sfx(5)
    end
    if btnp(3) and p.state==p.allstate.trans and check_close_giftpackage(p) then --打开礼物袋
        p.isgitfsdown=true
    end
end


--主角方向-翻转
function flip_P(_dire)
    local dire=_dire
    if dire==1 then
        return true
    elseif dire==5 then
        return false
    end
end
--添加子弹
function addbullet(_sb)
    b={x=_sb.x+3,y=_sb.y,spd=2,spr=16}--这里的x和y应该是只针对spr的绘制位置

    add(bullets,b)
end
--礼物绘制
function giftsdraw()
    for g in all(gifts) do
        local balloon={x=g.x-5,y=g.y-g.long,w=10,h=14}
        --礼物本体
        spr(g.spr,g.x,g.y)
        if g.mode=="fall" then --掉落
            local expspr={80,82,84,86,88,90}
            g.expspr_t+=1
            local frame=flr(g.expspr_t/2)+1
            pal(10,g.c)
            --气球爆炸动画
            if frame<#expspr then
                spr(expspr[frame],g.x-5,g.y-g.long,2,2)
               
            end
            pal()
        else
            --线
            line(g.x+2,g.y,g.x+2,g.y-g.long+10,7)
            --气球
            pal(10,g.c)
            spr(80,g.x-5,g.y-g.long,2,2)
            pal()
        end
    end
end
function giftsmove(_g)
    if _g.mode=="down" then
        _g.y+=_g.spd
        if _g.y>=60 then
            _g.mode="up"
        end
    elseif _g.mode=="up" then
        _g.y-=_g.spd
        if _g.y<=20 then
            _g.mode="down"
        end
    elseif _g.mode=="fall" then
        _g.y+=3
    end
   
end

--范围设置
function inbounds(_s)
    if _s.x<0 then
        _s.x=128
    elseif _s.x>128 then
        _s.x=0
    end
end
--击落检测
function shootdown(b,g)--bullet, gift
    local qiqiu={
        x=g.x-1,
        y=g.y+3-g.long,
        w=6,
        h=6}
    local b={
        x=b.x+1,
        y=b.y,
        w=1,
        h=5}
    rect(qiqiu.x,qiqiu.y,qiqiu.x+qiqiu.w,qiqiu.y+qiqiu.h,8)
    --检测碰撞
    if not (qiqiu.x> b.x + b.w or
        qiqiu.x + qiqiu.w < b.x or
        qiqiu.y > b.y + b.h or
        qiqiu.y + qiqiu.h < b.y) then
        return true
    else
        return false  
    end
end
function qiestate()
    local switchstate={
        hide=function()
            if #giftpackage.gifts_t>0 and (p.x>90 or p.x<30) then --地上有礼物
                qie.hidelook_t+=1
                if qie.hidelook_t>=40 then
                    qie.state=qie.allstate.look
                end
            else
                qie.hidelook_t=0
                qie.look_t=0
            end
        end,
        look=function()
            qie.y=114
            qie.hidelook_t=0
            if p.x>90 then
                qie.x=0
                qie.dire=5
                qie.look_t+=1
                if qie.look_t>=40 then
                    qie.state=qie.allstate.run
                    qie.x=-8
                end
            elseif p.x<30 then
                qie.x=125
                qie.dire=1
                qie.look_t+=1
                if qie.look_t>=40 then
                    qie.state=qie.allstate.run
                    
                end
            else
                qie.state=qie.allstate.hide
            end
        end,
        run=function()
            qie.look_t=0
            qie.y=119 --移动时默认位置
            if qie.dire==5 and not qie.isclose then
                qie.x+=qie.run_spd
            elseif qie.dire==1 and not qie.isclose then
                qie.x-=qie.run_spd
            end
            if abs(qie.x-p.x)<=30 and p.state!=p.allstate.trans then --如果距离靠近并且玩家不是在搬运状态
                qie.isclose=true
            end
            if qie.isclose then
                if qie.x<p.x then
                    qie.x-=qie.run_spd
                    qie.dire=1
                elseif qie.x>p.x then
                    qie.x+=qie.run_spd
                    qie.dire=5
                end
            end
            if qie.x<-10 or qie.x>138 then
                qie.state=qie.allstate.hide
                qie.isclose=false
            end
            if collide(qie.x,qie.y,qie.sspr.run[qie.frame][3],qie.sspr.run[qie.frame][4],giftpackage.x+6,giftpackage.y,3,16) then
                qie.state=qie.allstate.find
                qie.x=60
                qie.y=114
            end
            --如果直接碰到地面上的礼物，直接搬走
            --[[
            for g in all(gifts_ground) do
                if collide(qie.x,qie.y,qie.sspr.run[qie.frame][3],qie.sspr.run[qie.frame][4],g.x,g.y,5,4) then
                    del(gifts_ground,g)
                end
            end]]
        end,
        find=function()
            --卡时间
            qie.find_t+=1
            if qie.find_t>=60 then
                qie.find_t=0
                qie.y=115
                qie.transgifts=mid(1,4,(flr(rnd(#giftpackage.gifts_t)))) --随机获得礼物袋中的礼物，最多不超过4个
                qie.state=qie.allstate.trans
                --giftpackage.count-=qie.transgifts
            end
            --修改翻找的方向，便于精灵反转
            if qie.x>p.x then
                qie.dire=5
            elseif qie.x<p.x then
                qie.dire=1
            end
        end,
        trans=function()
            if qie.dire==5 then
                qie.x+=qie.trans_spd
            elseif qie.dire==1 then
                qie.x-=qie.trans_spd
            end

            --如果被玩家抓到会受到惊吓
            if collide(qie.x,qie.y,qie.sspr.trans[qie.frame][3],qie.sspr.trans[qie.frame][4],p.x,p.y,10,14) then
                qie.y=114 --修正高度
                qie.state=qie.allstate.fright
            end
            --如果超出范围，回到隐藏状态
            if qie.x< -10 or qie.x>138 then
                --把搬运的礼物给到 找到组，搬运归零
                qie.findgifts+=qie.transgifts
                qie.transgifts=0
                qie.trans_gifts_table={}
                qie.state=qie.allstate.hide
                qie.isclose=false
            end
        end,
        fright=function()
            qie.fright_t+=1
            if qie.fright_t>=30 then
                qie.fright_t=0
                qie.y=119
                qie.state=qie.allstate.escape
                qie.frame=0
            end
        end,
        escape=function()
            if qie.dire==5 then
                qie.x+=qie.escape_spd
            elseif qie.dire==1 then
                qie.x-=qie.escape_spd
            end
            if qie.x< -10 or qie.x>138 then
                qie.state=qie.allstate.hide
            end
        end,
    }
    switchstate[qie.state]()
end
__gfx__
00000000bbbbbbbbbbbbbbbbbbbbbbbbbbbbbbbbbbbbbbbbbbbbbbbbbbbbbbbbbbbbbbbbbbbbbbbbbbbbbbbbbbb0000000000000000000000000000000000000
00000000bbbbbbbbbbbbdbbbbbbbbbbbbbbbbbbbbbbbbbbbbbbbbbbbbbbbbbbbbbbbbbbbbbbbbbbbbbbbbbbbbbb0000000077700008888800002220000000000
00700700bbbb8bbbbb8bdbbbbbbbbb8bbbbbbbbb8bbbbbbbb8bbbbbbb8bbbbb8bbbbbbbbb8bbbbbbbbb8bbbbbbb0000000077700000888000000200000000000
00077000bbb888bbb888dfbbbbbbb888bbbbbbb888bbbbbb888bbbbb888bbb888bbbbbbb888bbbbbbb888bbbbbb0000000077700088388380222222200000000
00077000bbb7778b8877b8bbbbb78777bbbbb78777bbbb78777bbb78777bb87777bbbbb87777bbbbb87777bbbbb00000077777778888338802ddd1d200000000
00700700bbb000b7b444b88bbbbbbf00bbbbbbbf00bbbbbbf00bbbbbf00bb7bf00bbbbb7bf00bbbbb7bf00bbbbb00000007777708888888802d11dd200000000
00000000bbbfffbb7fff788bbbbbbfffbbbbbbbfffbbbbbbfffbbbbbfffbbbbfffbbbbbbbfffbbbbbbbfffbbbbb000000007770028888882022ddd2200000000
00000000bb7f0f7b8777888bbbbb7ff0bdbbbb7ff0bbbbb7ff0bbbb7ff0bbb7ff07bbbbb7ff07bbbbb7ff07bbbb0000000007000022222200022222000000000
00000000b8877788888888bbbbb88777bd4bb88777bbbb88777bbb88777bbb87778bbbbb87778bbbbb87778bbbb0000000000000000000000000000000000000
0a000000b8887888888888bbbb888878222bb88872bbb888878bbb88878bbb88878bbbbb88878bbbbb88878bbbb0000000000000000000000000000000000000
09000000b88888888b18881bbbfb188822bbb888882dd888882bb888882bbb888888bbbb888888bbbb888888bbb0000000000000000000000000000000000000
08000000b8114118fb81118bbbbb8111bbbbbf228224b881882dd888822ddb8118888bbb8118888bbb8118888bb0000000000000000000000000000000000000
08000000df88b88fbb88b88bbbb2888bbbbbb2882bbbb8f84124b11f1224bbb8818f88fbb8818f88fbb8818f88f0000000000000000000000000000000000000
08000000db88b88bb888b888b0222888bbb022288bbbb08882bbb88882bbbbb88888bbbbb88800bbbbb00888bbb0000000000000000000000000000000000000
00000000bb00b00bb88bbb88b02bbb880bb022b88bbbb08822bbb88800bbbbb00b00bbbbb00b000bbb000b00bbb0000000000000000000000000000000000000
00000000b000b000000bbb0000bbbbb000b0bbb000bbbb00bbbbbb00b00bbb000b000bbb000bbbbbbbbbbb000bb0100000666666000006666666600000000000
00000000000000000000000000000000000000000000000000000000000000000000000000000000000000000000000000444424000064666666660000000000
00000000000000000000000000000000000000000000000000000000000000000000000000000000000000000000000000424444000642466666666000000000
0000000000000000000000000000000000000000000000000000000000000000000000000000000000000000000000000004424000a42444a9a666a600000000
00000000000000000000000000000000000000000000000000000088888888000000000000000000000000000000000066644446664944494669a96660000000
000000000000000000000000000000000000000000000000000008111111188000000000000000000000000000000006666424466424a9a44466666666000000
000000000000000000000000000000000000000000000000000038811111118000000000000000000000000000000066666666664a4444444a96669a66900000
0000000000000000000000000000000000000888888800000008838888888838000000000000000000000000000006666666666424944444944a9a669a660000
00000000000000000000000000000000000081111111800000888833333333888000000000000000000000000000666666666666444a9a9a4444422222200000
000000000000000000000888888000000000811111118300008888888888888888000000000000000000000000000444444444424444dddd4444422222200000
00000000000000000000811111188000000388111118380002288888888888888200000000000000000000000000044444444442444dd55dd444422222200000
00008888800000000003881111113800008838888888388002222888888888882200000000000000000000000000044ddddd4442444d5555d444422222200000
00038111188800000088388888883880088883333333888002222288888888222200000000000000000000000000044dcdcd4442444455554444422222200000
08823811111180000888833333338880028888888888888002222222288822222200000000000000000000000000044ddddd4442444455554444422222200000
28822388811180000288888888888880022888888888882000222222222222222000000000000000000000000000044dcccd4466444455554444422222266600
22288233388830000228888888888820002288888888820000022222222222220000000000000000000000000000064ddddd4666644455554664422222266660
02222222222200000002222222222000000222222222200000000222222222000000000000000000000000000000666444446666266455556664662222666666
bb0bb000cc0cc000ee0ee000ee0ee000bb0bb00099099000aa0aa00022022000cc0cc00000000000000000000000000000000000000000000000000000000000
0b0b00000c0c00000e0e00000e0e00000b0b0000090900000a0a0000020200000c0c000000000000000000000000000000000000000000000000000000000000
2232200099d99000aa2aa000bb2bb00099399000ee8ee000cc9cc000ff8ff00066d6600000000000000000000000000000000000000000000000000000000000
2232200099d99000aa2aa000bb2bb00099399000ee8ee000cc9cc000ff8ff00066d6600000000000000000000000000000000000000000000000000000000000
33333000ddddd000222220002222200033333000888880009999900088888000ddddd00000000000000000000000000000000000000000000000000000000000
2232200099d99000aa2aa000bb2bb00099399000ee8ee000cc9cc000ff8ff00066d6600000000000000000000000000000000000000000000000000000000000
00000000000000000000000000000000000000000000000000000000000000000000000000000000000000000000000000000000000000000000000000000000
00000000000000000000000000000000000000000000000000000000000000000000000000000000000000000000000000000000000000000000000000000000
00000000000000000000000000000000000000000000000000000000000000000000000000000000000000000000000000000000000000000000000000000000
00000000000000000000000000000000000000000000000000000000000000000000000000000000000000000000000000000000000000000000000000000000
00000000000000000000000000000000000000000000000000000000a00000000000000000a00000000000000000000000000000000000000000000000000000
000000aaa0000000000000aaa0000000000000aaa000000000000a000aa000000000a0000000000000000000000000000000000aaa000000000000aaa0000000
00000aaaaa00000000000aaaaa00000000000a0a0a0000000000aa000000000000000000000000000000400000000000000000aaaaa0000000000aaaaa000000
0000aaaaaaa000000000aa0a0aa000000000a0000aa00000000000000000000000000000000000000000000000000000000000aaaaaa00000000aaaaaa000000
0000aaaaaaa000000000aaa0aaa000000000aa0000a0000000000a000000000000000000a0000000000000000000000000000aaaaaaa00000000aaaaaaa00000
0000aaaaaaa000000000aa0a0aa000000000aa000aa0000000000000000a000000a0000000000000000000000000000000000aaaaaaa00000000aaaaaaa00000
0000aaaaaaa000000000aaaaaaa000000000a0aaa0a000000000000a00aa000000000000000a0000000000000000040000000aaaaaa0000000000aaaaaa00000
00000aaaaa00000000000aaaaa00000000000aaaaa0000000000aa00000000000000000000000000000000000000000000000aaaa00000000000000aaaa00000
000000aaa0000000000000aaa0000000000000aaa00000000000a0000aa000000000000000000000000000000000000000000000000000000000000000000000
0000000a000000000000000a000000000000000a00000000000000000a0000000000a00000000000000040000000000000000000000000000000000000000000
00000000000000000000000000000000000000000000000000000000000000000000000000a00000000000000000000000000000000000000000000000000000
00000000000000000000000000000000000000000000000000000000000000000000000000000000000000000000000000000000000000000000000000000000
00000000000000000000000000000000000000000000000000000000000000000000000000000000000000000000000000000000000000000000000000000000
00000000000000000000000000000000000000000000000000000000000000000000000000000000000000000000000000000000000000000000000000000000
00000000000000000000000000000000000000000000000000000000000000000000000000000000000000000000000000000000000000000000000000000000
00000000000000000000000000000000000000000000000000000000000000000000000000000000000000000000000000000000000000000000000000000000
00000000000000000000000000000000000000000000000000000000000000000000000000000000000000000000000000000000000000000000000000000000
00000000000000000000000000000000000000000000000000000000000000000000000000000000000000000000000000000000000000000000000000000000
00000000000000000000000000000000000000000000000000000000000000000000000000000000000000000000000000000000000000000000000000000000
00000000000000000000000000000000000000000000000000000000000000000000000000000000000000000000000000000000000000000000000000000000
00000000000000000000000000000000000000000000000000000000000000000000000000000000000000000000000000000000000000000000000000000000
00000000000000000000000000000000000000000000000000000000000000000000000000000000000000000000000000000000000000000000000000000000
0000000ccccccccccccccccccccccccccccccccccccccccccccc000000000000000000ccccccccccccccccccc4ccccc4ccccccccccccccccccccccccccccccc0
07070070ccc000000000cccc00000000cccccccccccccccccccc000000000000000000ccccccccccccccccccc44ccc44cccccccccccccccccccccccccccccc07
99e770060cc0707000760cc0707000760cccc0000000000ccccc000000000000000000cccccccccccccccccccc40504cccccccccccccccccccccccccccccc070
0777777669c99e77000669c99e77000669cc070770007760cccc000000000000000000ccccccccccccccccccccc5558cccccccccccccccccccccccccccccc009
0667776609c06677776609c0667777660c9c99e777000766999c000000000000000000c288ccccccccccccccccc882ccccccccccccccccccccccccccccccc0e9
c00666609ccc00666660c9cc00666660cc9c006666666600cccc00000000000000000022288cccccccc2cc54548555ccccccccccccccccccccccc7cccc7ccc07
c0000cccc0000cccc0000ccccc0000cccccccccccccccccccccc00000000000000000022228888888822cc55455555cccccccccccccc0000cccccc0000ccccc0
007770cc007770cc077770ccc077770ccccccccccccccccc0000000000000000000000c222222222222ccc5c5cc5c5ccccccccccccc070070cc7c070070c7ccc
0707700007077000077770ccc077770ccccccccccccccccc0000000000000000000000cc5c5ccc5c5cc5cc5c5cc5c5ccccccccccccc007700cccc007700ccccc
99e7000c99e7000c07777900c07777900cccccc9cccccccc0000000000000000000000c555555555555ccc5c5cc5c5ccccccccccccc0e99e0cccc0e99e0ccccc
077700cc077700cc0777700cc0777700c99ccc9c9ccc99cc0000000000000000000000ccccccccccccccccccccccccccccccccccccc077770cc0007447000ccc
077770cc077770cc077770cc0677770ccc96669c96669ccc000000000000000000000000000000000000000000000000cccccccccc00777700cc00777700cccc
077770cc077770cc077770cc067770ccc067760c067760cc000000000000000000000000000000000000000000000000cccccccccc00777700ccc077770ccccc
967760cc067760cc067760cc067760ccc077770c077770cc000000000000000000000000000000000000000000000000ccccccccccc067760cccc067760ccccc
99669cccc96699cc996669cc966690ccc077770c077770cc000000000000000000000000000000000000000000000000cccccccccccc9669cccccc9669cccccc
ccc99ccc99ccc9cc9cccc99c9ccc9cccc077770c077770cc000000000000000000000000000000000000000000000000ccccccccccc99cc99cccc99cc99ccccc
00000000a0000000000a0000000000a000000000000000000000000000000000000000000000000000000000000000000000000000a000000000000a00000000
0000000a0a00000000a0a00000000a0a0000000000000000000000000000000000000000000000000000000000000000000000000a0a0000000000a0a0000000
00000000a0000000000a0000000000a000000000000000000000000000000000000000000000000000000000000000000000000000a000000000000a00000000
00000000300000000003000000000030000000000088800000000000000000000000000000000000000000000000000000000000003000000000000300000000
00000003330000000033300000000333000000000888070000000000000000000000000000000000000000000000000000000000033300000000003330000000
000000093b00000000b3900000000b39000000008888800000000000000000000000000000000000000000000000000000000000093b0000000000b390000000
00000031b1900000031b1300000031b130000000077700000000000000000000000000000000000000000000000000000000000031b190000000031b13000000
00000033133000000831330000008313300000007171700000000000000000000000000000000000000000000000000000000000331330000000083133000000
000000ba38b000000393ab000000393ab00004009977700400000000000000000000000000000000000000000000000000000000ba38b00000000393ab000000
00000313bb13000031b3b13000031b3b13000040077700400000000000000000000000000000000000000000000000000000000313bb1300000031b3b1300000
00000331113300003311133000033111330000047777740000000000000000000000000000000000000000000000000000000003311133000000331113300000
0000b83333a3b0033a3383b30033a3383b30000778777700000000000000000000000000000000000000000000000000000000b83333a3b000033a3383b30000
000000b9b3b000000b3bb9000000b3bb900000077777770000000000000000000000000000000000000000000000000000000000b9b3b00000000b3bb9000000
00000000400000000004000000000040000000077877770000000000000000000000000000000000000000000000000000000000004000000000000400000000
00000000400000000004000000000040000000007777700000000000000000000000000000000000000000000000000000000000004000000000000400000000
00000000000000000000000000000000000000000777000000000000000000000000000000000000000000000000000000000000000000000000000000000000
10000000000000000000000000000000000000000000000000000000000000000000000000000000000000000000000000000000000000000000000000000000
11000000000000000000000000000000000000000000000000000000000000000000000000000000000000000000000000000000000000000000000000000000
11100000000000000000000000000000000000000000000000000000000000000000000000000000000000000000000000000000000000000000000000000000
11111000000000000000000000000000000000000000000000000000000000000000000000000000000000000000000000000000000000000000000000000000
11111100000000000000000000000000000000000000000000000000000000000000000000000000000000000000000000000000000000000000000000000001
11111110000000000000000000000000000000000000000000000000000000000000000000000000000000000000000000000000000000000000000000000011
11111111000000000000000000000000000000000000000000000000000000000000000000000000000000000000000000000000000000000000000000000111
11111111100000000000000000000000000000000000000000000000000000000000000000000000000000000000000000100000000000000000000000001111
11111111111000000000000000000000000000000000000000000000000000000000000000000000000000000000000011110000000000000000000000011111
11111111111100000000000000000000000000000000000000000000000000000000000000000000000000000000001111110000000000000000000001111111
11111111111110000000000000000000000000000000000000000000111000000000000000000000000000000000111111111000000000000000000011111111
11111111111111000000000000000000000000000000000000000001111100000000000000000000000000000011111111111100000000000000000111111111
11111111111111100000000000000000000110000000000000000011111110000000000000000000000000001111111111111110000000000000111111111111
11111111111111110000000000000000011110000000000000000111111111000000000000000000000000111111111111111110000000000011111111111111
11111111111111111100000000000000111111000000000000001111111111100000000000000000000011111111111111111111100000000111111111111111
11111111111111111110000000000000111111100000000001111111111111111000000000000000001111111111111111111111100000001111111111111111
11111111111111111111000000000001111111110000000111111111111111111100000000000001111111111111111111111111110000111111111111111111
11111111111111111111111000000111111111111100001111111111111111111110000000000111111111111111111111111111111001111111111111111111
11111111111111111111111110011111111111111110011111111111111111111111000000011111111111111111111111111111111101111111111111111111
11111111111111111111111111111111111111111111111111111111111111111111100000111111111111111111111111111111111111111111111111111111
11111111111111111111111111111111111111111111111111111111111111111111100001111111111111111111111111111111111111111111111111111111
11111111111111111111111111111111111111111111111111111111111111111111110111111111111111111111111111111111111111111111111111111111
11111111111111111111111111111111111111111111111111111111111111111111111111111111111111111111111111111111111111111111111111111111
11111111111111111111111111111111111111111111111111111111111111111111111111111111111111111111111111111111111111111111111111111111
11111111111111111111111111111111111111111111111111111111111111111111111111111111111111111111111111111111111111111111111111111111
11111111111111111111111111111111111111111111111111111111111111111111111111111111111111111111111111111111111111111111111111111111
11111111111111111111111111111111111111111111111111111111111111111111111111111111111111111111111111111111111111111111111111111111
11111111111111111111111111111111111111111111111111111111111111111111111111111111111111111111111111111111111111111111111111111111
11111111111111111111111111111111111111111111111111111111111111111111111111111111111111111111111111111111111111111111111111111111
11111111111111111111111111111111111111111111111111111111111111111111111111111111111111111111111111111111111111111111111111111111
11111111111111111111111111111111111111111111111111111111111111111111111111111111111111111111111111111111111111111111111111111111
11111111111111111111111111111111111111111111111111111111111111111111111111111111111111111111111111111111111111111111111111111111
